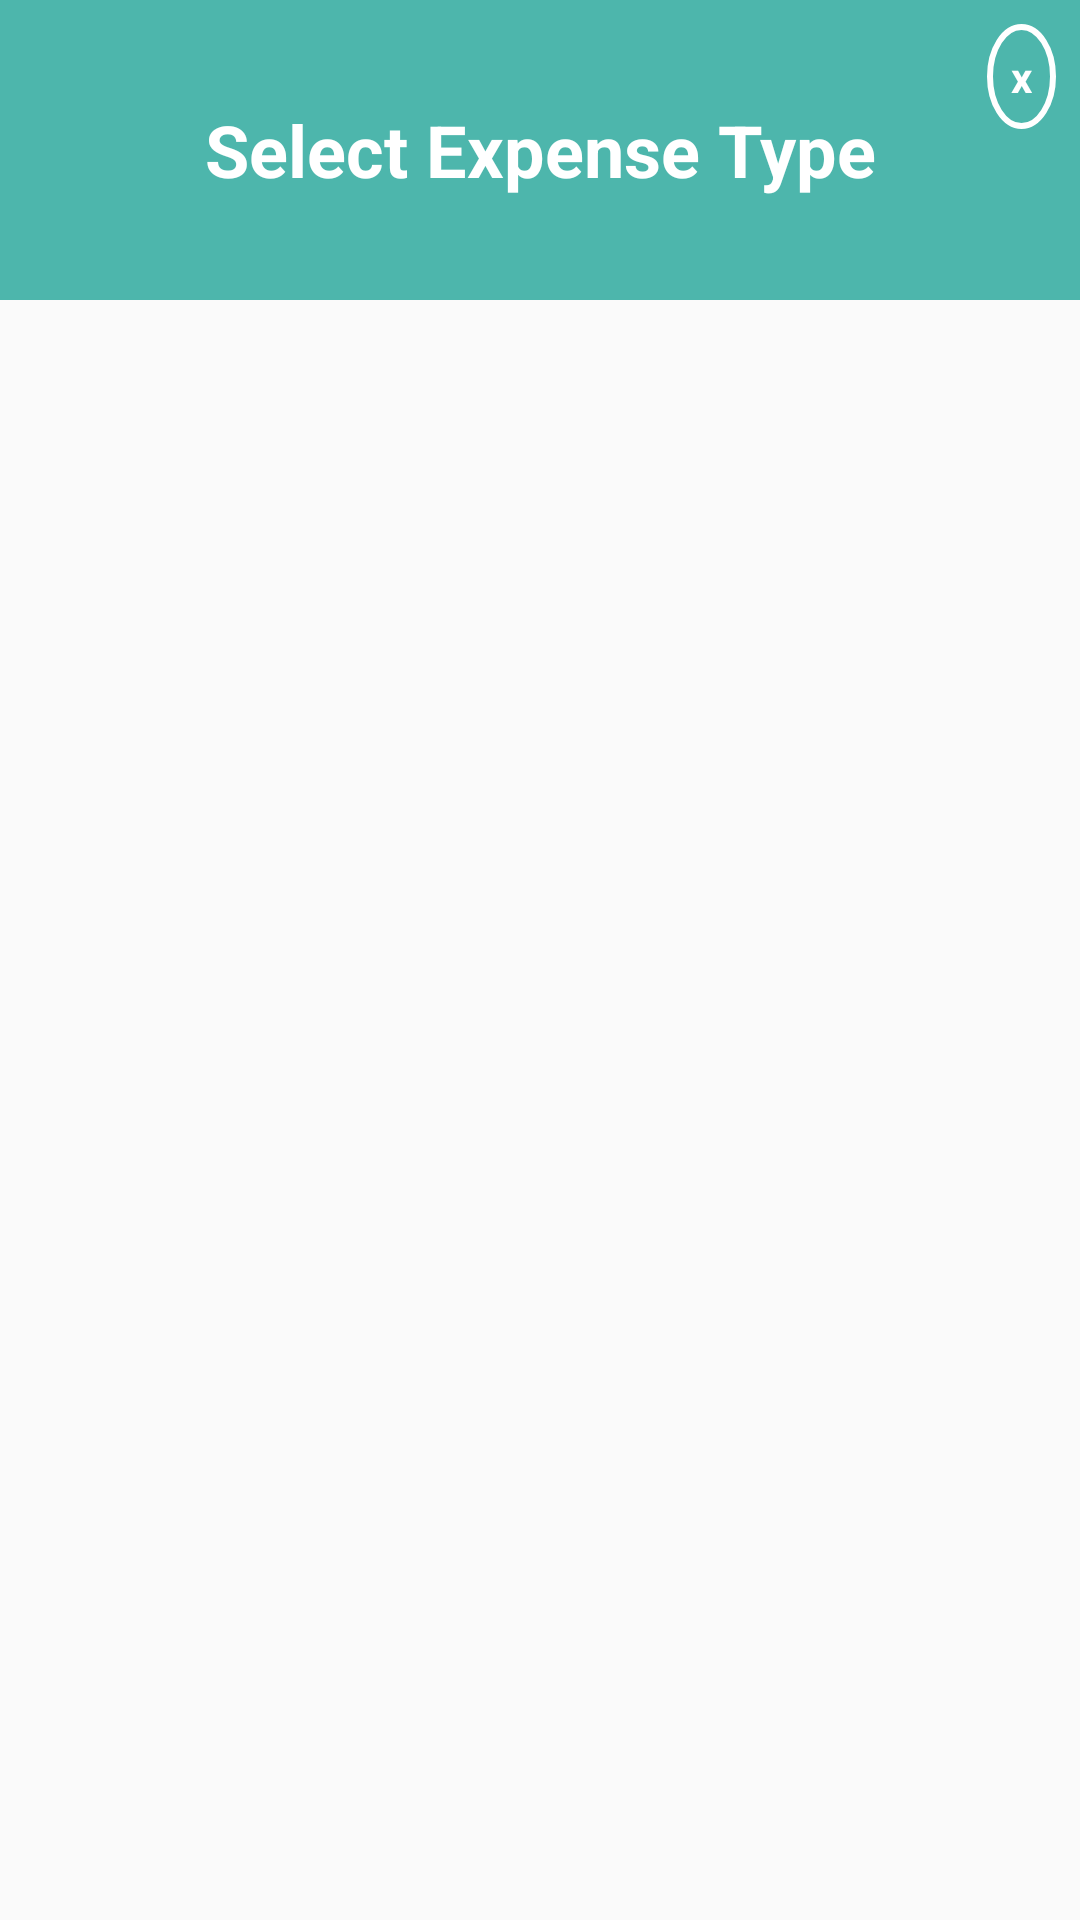

Write the Android layout XML for this screen, with the resource values it uses.
<!-- AndroidManifest.xml: application theme AppTheme -->
<!-- res/layout/expense_type_popup.xml -->
<?xml version="1.0" encoding="utf-8"?>
<LinearLayout xmlns:android="http://schemas.android.com/apk/res/android"
    android:layout_width="match_parent"
    android:layout_height="match_parent"
    android:orientation="vertical">

    <RelativeLayout
        android:layout_width="match_parent"
        android:layout_height="100dp"
        android:background="#4DB6AC">

        <TextView
            android:id="@+id/exit_expense_type"
            android:layout_width="wrap_content"
            android:layout_height="wrap_content"
            android:layout_alignParentEnd="true"
            android:layout_alignParentRight="true"
            android:layout_margin="8dp"
            android:background="@drawable/circulartextview"
            android:fontFamily="sans-serif"
            android:gravity="center"
            android:padding="8dp"
            android:text="@string/cancel"
            android:textColor="@android:color/white"
            android:textStyle="bold" />

        <TextView
            android:layout_width="match_parent"
            android:layout_height="wrap_content"
            android:layout_centerVertical="true"
            android:fontFamily="sans-serif"
            android:gravity="center"
            android:text="@string/select_expense_type"
            android:textColor="@android:color/white"
            android:textSize="24sp"
            android:textStyle="bold" />
    </RelativeLayout>

    <GridView
        android:id="@+id/expense_type_grid"
        android:layout_width="match_parent"
        android:layout_height="match_parent"
        android:layout_marginTop="8dp"
        android:numColumns="3"
        android:padding="16dp"></GridView>

</LinearLayout>
<!-- resources referenced by this layout -->
<resources>
  <!-- drawable circulartextview (drawable) -->
  <?xml version="1.0" encoding="utf-8"?>
  <shape xmlns:android="http://schemas.android.com/apk/res/android"
      android:shape="oval">
  <stroke android:width="2dp" android:color="@android:color/white"/>
  </shape>
  <string name="cancel">x</string>
  <string name="select_expense_type">Select Expense Type</string>
  <style name="AppTheme" parent="Theme.AppCompat.Light.DarkActionBar">
          
  
          <item name="colorPrimary">#009688</item>
          <item name="colorPrimaryDark">#009688</item>
          <item name="colorAccent">#1DE9B6</item>
      </style>
</resources>
